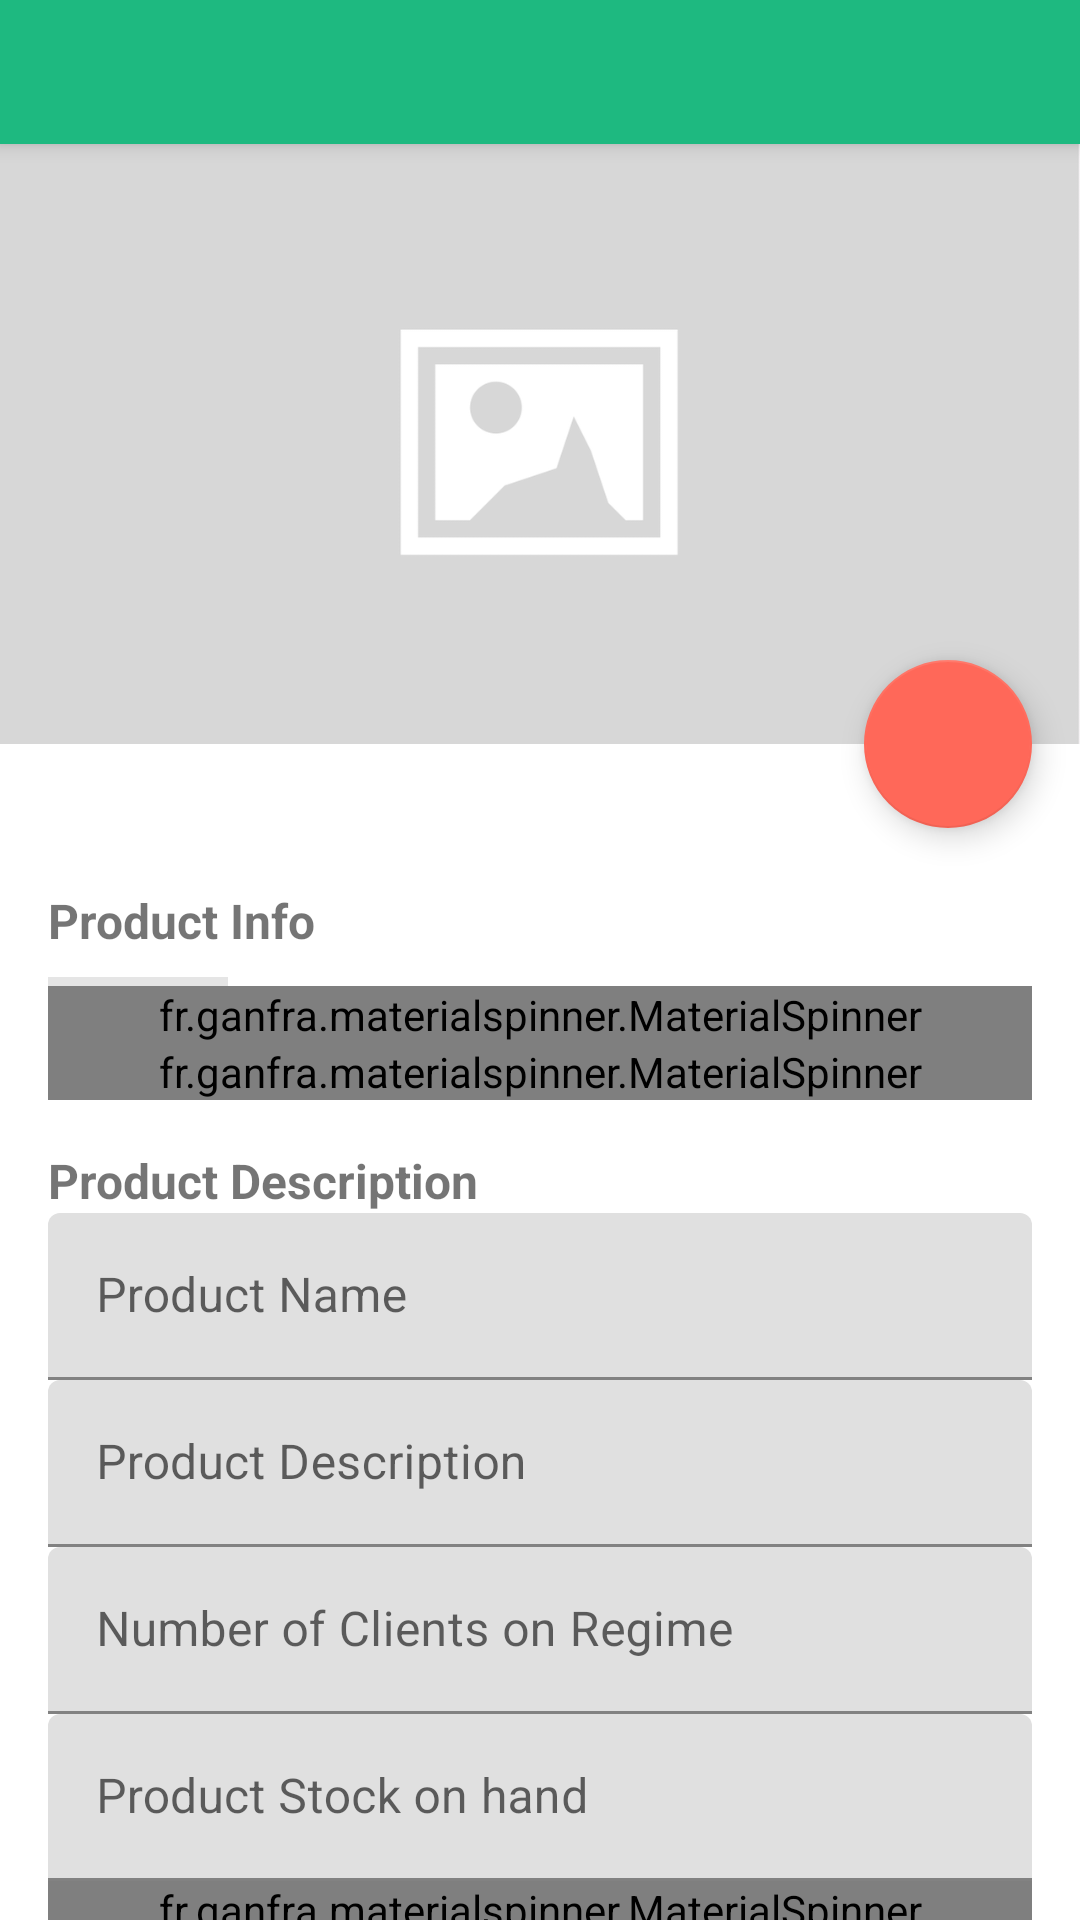

Write the Android layout XML for this screen, with the resource values it uses.
<!-- AndroidManifest.xml: application theme AppTheme -->
<!-- res/layout/activity_create_product.xml -->
<?xml version="1.0" encoding="utf-8"?>
<androidx.coordinatorlayout.widget.CoordinatorLayout
    xmlns:android="http://schemas.android.com/apk/res/android"
    xmlns:app="http://schemas.android.com/apk/res-auto"
    xmlns:tools="http://schemas.android.com/tools"
    xmlns:app_ms="http://schemas.android.com/apk/res-auto"
    android:layout_width="match_parent"
    android:layout_height="match_parent"
    tools:context="com.softmed.stockapp.Activities.AddProductActivity">
    <com.google.android.material.appbar.AppBarLayout
        android:layout_height="wrap_content"
        android:layout_width="match_parent"
        android:id="@+id/app_bar_layout">
        <androidx.appcompat.widget.Toolbar xmlns:android="http://schemas.android.com/apk/res/android"
            android:id="@+id/toolbar"
            android:layout_width="fill_parent"
            android:layout_height="48dp"
            android:background="@color/primary"
            app:theme="@style/ThemeOverlay.AppCompat.Dark.ActionBar"
            app:popupTheme="@style/ThemeOverlay.AppCompat.Light"
            android:focusableInTouchMode="true"/>
    </com.google.android.material.appbar.AppBarLayout>

    <LinearLayout
        android:id="@+id/content"
        app:layout_behavior="@string/appbar_scrolling_view_behavior"
        android:layout_width="match_parent"
        android:layout_height="match_parent"
        android:orientation="vertical">

        <FrameLayout
            android:id="@+id/product_photo_container"
            style="@style/ProductPhotoContainer"
            android:onClick="viewProductPhoto">

            <ImageView
                android:id="@+id/product_photo_image_view"
                style="@style/ProductPhotoImageView"/>

        </FrameLayout>

        <androidx.core.widget.NestedScrollView
            android:id="@+id/details_container"
            android:layout_width="match_parent"
            android:layout_height="0dp"
            android:layout_weight="1">

            <LinearLayout
                android:layout_width="match_parent"
                android:layout_height="wrap_content"
                android:orientation="vertical"
                android:paddingLeft="@dimen/activity_horizontal_margin"
                android:paddingRight="@dimen/activity_horizontal_margin"
                android:paddingTop="32dp">

                <TextView
                    android:layout_width="wrap_content"
                    android:layout_height="wrap_content"
                    android:layout_marginTop="16dp"
                    android:textStyle="bold"
                    android:text="Product Info"
                    android:textColor="@color/primary"
                    android:textSize="16sp" />

                <View
                    android:layout_width="60dp"
                    android:layout_height="3dp"
                    android:layout_marginTop="8dp"
                    android:background="@color/card_separator" />

                <fr.ganfra.materialspinner.MaterialSpinner
                    android:id="@+id/spin_category_spinner"
                    android:layout_width="match_parent"
                    android:layout_height="wrap_content"
                    android:layout_centerVertical="true"
                    android:divider="@null"
                    android:textSize="14sp"
                    app_ms:ms_hintTextSize="14sp"
                    app_ms:ms_alwaysShowFloatingLabel="true"
                    app_ms:ms_multiline="false"
                    app_ms:ms_hint="Item Category"
                    app_ms:ms_enableFloatingLabel="true"
                    app_ms:ms_enableErrorLabel="false"
                    app_ms:ms_floatingLabelText="Category"
                    app_ms:ms_baseColor="@color/card_grid_tex"
                    app_ms:ms_highlightColor="@color/card_grid_text"
                    app_ms:ms_errorColor="@color/red_500"
                    app_ms:ms_hintColor="#b3b3b3"
                    app_ms:ms_arrowColor="@color/black"
                    app_ms:ms_arrowSize="12dp"
                    app_ms:ms_alignLabels="false"
                    app_ms:ms_floatingLabelColor="@color/white"/>
                <fr.ganfra.materialspinner.MaterialSpinner
                    android:id="@+id/sub_category_spinner"
                    android:layout_width="match_parent"
                    android:layout_height="wrap_content"
                    android:layout_centerVertical="true"
                    android:divider="@null"
                    android:textSize="14sp"
                    app_ms:ms_hintTextSize="14sp"
                    app_ms:ms_alwaysShowFloatingLabel="true"
                    app_ms:ms_multiline="false"
                    app_ms:ms_hint="Item Sub Category"
                    app_ms:ms_enableFloatingLabel="true"
                    app_ms:ms_enableErrorLabel="false"
                    app_ms:ms_floatingLabelText="Category"
                    app_ms:ms_highlightColor="@color/card_grid_text"
                    app_ms:ms_errorColor="@color/red_500"
                    app_ms:ms_hintColor="#b3b3b3"
                    app_ms:ms_arrowColor="@color/black"
                    app_ms:ms_arrowSize="12dp"
                    app_ms:ms_alignLabels="false"
                    app_ms:ms_floatingLabelColor="@color/white"/>


                <TextView
                    android:layout_width="wrap_content"
                    android:layout_height="wrap_content"
                    android:layout_marginTop="16dp"
                    android:textStyle="bold"
                    android:text="Product Description"
                    android:textColor="@color/primary"
                    android:textSize="16sp" />



                <com.google.android.material.textfield.TextInputLayout
                    android:id="@+id/product_name_text_input_layout"
                    style="@style/ProductDetailsTextInputLayout">

                    <com.google.android.material.textfield.TextInputEditText
                        style="@style/ProductDetailsTextInputEditText"
                        android:hint="@string/edit_text_hint_product_name"
                        android:inputType="text|textCapSentences"/>

                </com.google.android.material.textfield.TextInputLayout>


                <com.google.android.material.textfield.TextInputLayout
                    android:id="@+id/product_description_text_input_layout"
                    style="@style/ProductDetailsTextInputLayout">

                    <com.google.android.material.textfield.TextInputEditText
                        style="@style/ProductDetailsTextInputEditText"
                        android:hint="Product Description"
                        android:inputType="text|textCapSentences"/>

                </com.google.android.material.textfield.TextInputLayout>

                <com.google.android.material.textfield.TextInputLayout
                    android:id="@+id/clients_on_regime_input_layout"
                    style="@style/ProductDetailsTextInputLayout">

                    <com.google.android.material.textfield.TextInputEditText
                        style="@style/ProductDetailsTextInputEditText"
                        android:hint="@string/edit_text_number_of_clients_on_regime"
                        android:inputType="numberDecimal"/>

                </com.google.android.material.textfield.TextInputLayout>

                <com.google.android.material.textfield.TextInputLayout
                    android:id="@+id/product_stock_on_hand_input_layout"
                    style="@style/ProductDetailsTextInputLayout">
                    <com.google.android.material.textfield.TextInputEditText
                        style="@style/ProductDetailsTextInputEditText.ProductQuantity"
                        android:hint="@string/edit_text_hint_stock_on_hand"
                        android:inputType="number"/>
                </com.google.android.material.textfield.TextInputLayout>

                <fr.ganfra.materialspinner.MaterialSpinner
                    android:id="@+id/unit_of_measure_spinner"
                    android:layout_width="match_parent"
                    android:layout_height="wrap_content"
                    android:layout_centerVertical="true"
                    android:divider="@null"
                    android:textSize="14sp"
                    app_ms:ms_hintTextSize="14sp"
                    app_ms:ms_alwaysShowFloatingLabel="true"
                    app_ms:ms_multiline="false"
                    app_ms:ms_hint="Units of Measure"
                    app_ms:ms_enableFloatingLabel="true"
                    app_ms:ms_enableErrorLabel="false"
                    app_ms:ms_floatingLabelText="Category"
                    app_ms:ms_highlightColor="@color/card_grid_text"
                    app_ms:ms_errorColor="@color/red_500"
                    app_ms:ms_hintColor="#b3b3b3"
                    app_ms:ms_arrowColor="@color/black"
                    app_ms:ms_arrowSize="12dp"
                    app_ms:ms_alignLabels="false"
                    app_ms:ms_floatingLabelColor="@color/white"/>

            </LinearLayout>

        </androidx.core.widget.NestedScrollView>

    </LinearLayout>

    <com.google.android.material.floatingactionbutton.FloatingActionButton
        android:layout_width="wrap_content"
        android:layout_height="wrap_content"
        android:layout_margin="@dimen/fab_margin"
        android:onClick="showProductPhotoDialog"
        android:src="@drawable/ic_photo_camera"
        app:fabSize="normal"
        app:layout_anchor="@id/product_photo_container"
        app:layout_anchorGravity="bottom|right|end"/>

</androidx.coordinatorlayout.widget.CoordinatorLayout>
<!-- resources referenced by this layout -->
<resources>
  <color name="black">#000</color>
  <color name="card_separator">#ffe5e5e5</color>
  <color name="white">#FFF</color>
  <dimen name="activity_horizontal_margin">16dp</dimen>
  <dimen name="fab_margin">16dp</dimen>
  <string name="edit_text_hint_product_name">Product Name</string>
  <string name="edit_text_hint_stock_on_hand">Product Stock on hand</string>
  <string name="edit_text_number_of_clients_on_regime">Number of Clients on Regime </string>
  <style name="ProductDetailsTextInputEditText">
          <item name="android:layout_width">match_parent</item>
          <item name="android:layout_height">wrap_content</item>
          <item name="android:imeOptions">actionNext</item>
      </style>
  <style name="ProductDetailsTextInputEditText.ProductQuantity">
          <item name="android:imeOptions">actionDone</item>
      </style>
  <style name="ProductDetailsTextInputLayout">
          <item name="android:layout_width">match_parent</item>
          <item name="android:layout_height">wrap_content</item>
      </style>
  <style name="ProductPhotoContainer">
          <item name="android:layout_width">match_parent</item>
          <item name="android:layout_height">200dp</item>
      </style>
  <style name="ProductPhotoImageView">
          <item name="android:layout_width">match_parent</item>
          <item name="android:layout_height">match_parent</item>
          <item name="android:adjustViewBounds">true</item>
          <item name="android:scaleType">centerCrop</item>
          <item name="android:src">@drawable/placeholder_image</item>
      </style>
  <style name="AppTheme" parent="Theme.MaterialComponents.DayNight.NoActionBar">
          <item name="colorPrimary">@color/color_primary</item>
          <item name="colorPrimaryDark">@color/color_primary_variant</item>
          <item name="colorAccent">@color/color_secondary</item>
  
  
          <item name="colorPrimaryVariant">@color/color_primary_variant</item>
          <item name="colorSecondary">@color/color_secondary</item>
          <item name="colorSecondaryVariant">@color/color_secondary_variant</item>
  
          <item name="android:colorBackground">@color/color_background</item>
          <item name="colorSurface">@color/color_surface</item>
          <item name="colorError">@color/color_error</item>
  
          <item name="colorOnPrimary">@color/color_on_primary</item>
          <item name="colorOnSecondary">@color/color_on_secondary</item>
          <item name="colorOnBackground">@color/color_on_background</item>
          <item name="colorOnSurface">@color/color_on_surface</item>
          <item name="colorOnError">@color/color_on_error</item>
  
      </style>
  <!-- drawable placeholder_image: png bitmap (drawable-hdpi, 3428 bytes) -->
  <color name="color_primary">#1EB980</color>
  <color name="color_primary_variant">#045D56</color>
  <color name="color_secondary">#FF6859</color>
  <color name="color_secondary_variant">#EEAC4E</color>
  <color name="color_background">#ffffff</color>
  <color name="color_surface">#ffffff</color>
  <color name="color_error">#b00020</color>
  <color name="color_on_primary">#ffffff</color>
  <color name="color_on_secondary">#000000</color>
  <color name="color_on_background">#000000</color>
  <color name="color_on_surface">#000000</color>
  <color name="color_on_error">#ffffff</color>
</resources>
